Run: headless pygame with SDL's dummy video driver; simulated clock (each Clock.tick advances the game by its frame time, no real sleeping); random seed 0; keys injected as events and as key.get_pressed() state; no mouse input.
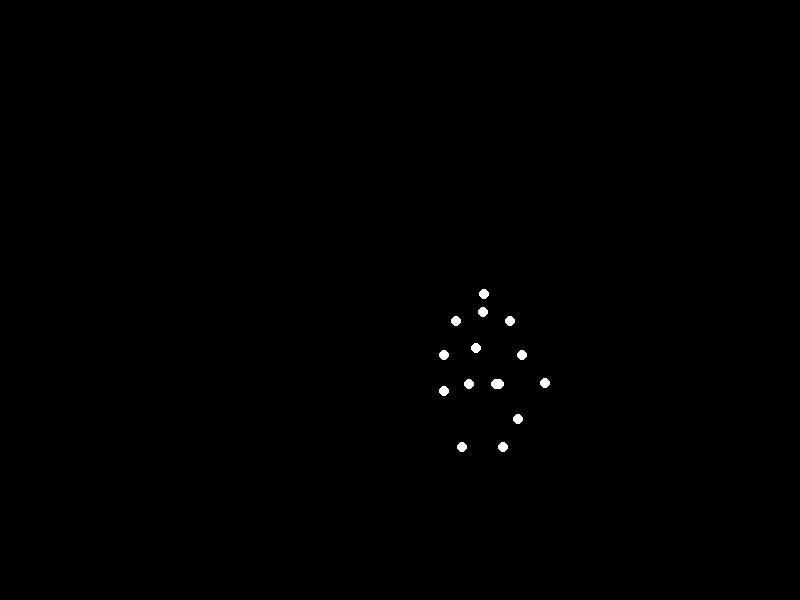
Frame 1 of 4 · flips 1–60 · no input
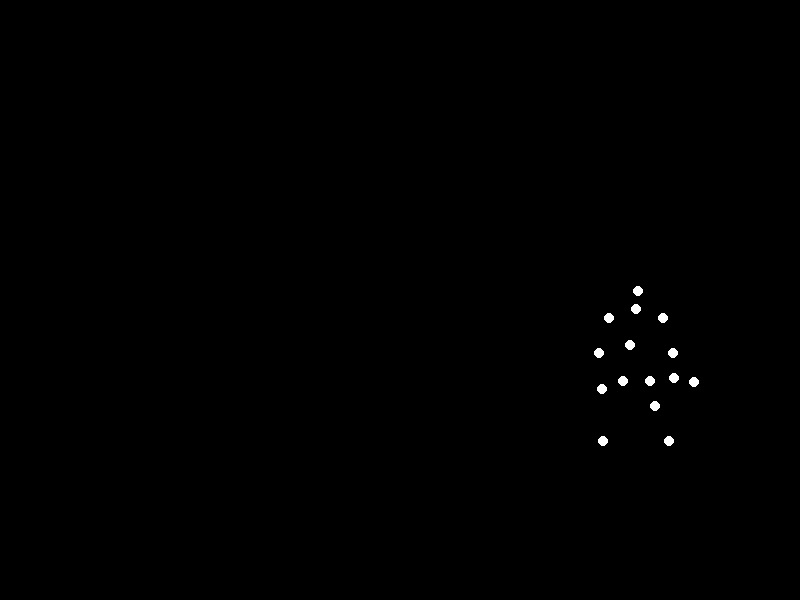
Frame 2 of 4 · flips 61–180 · tapped SPACE, RETURN · held RIGHT (→), D
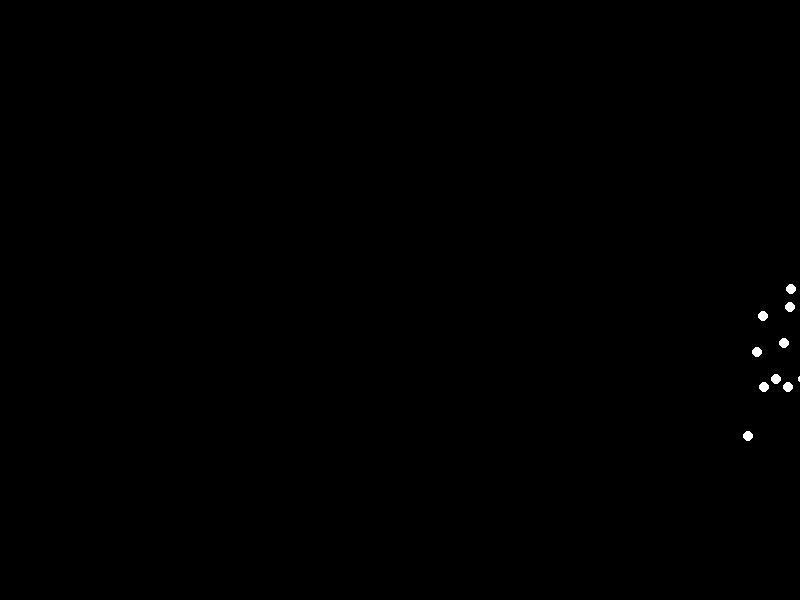
Frame 3 of 4 · flips 181–300 · held DOWN (↓), S
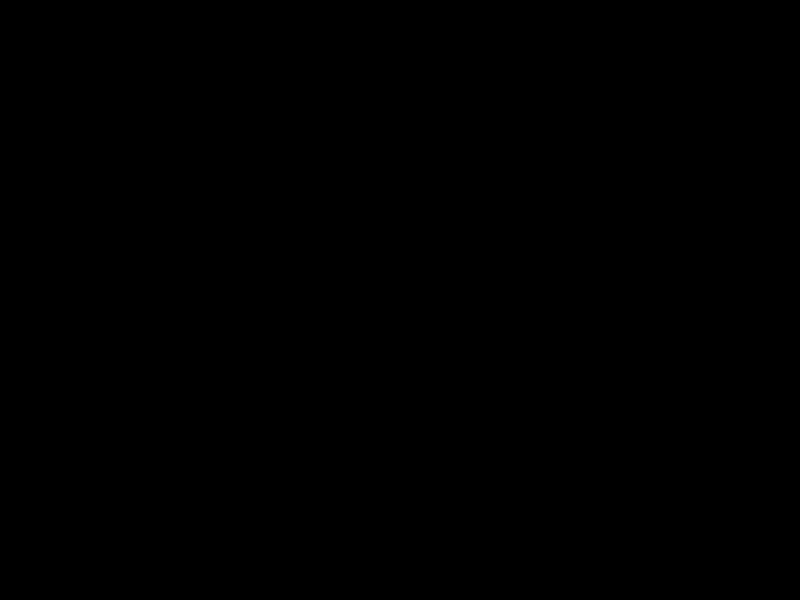
Frame 4 of 4 · flips 301–420 · held LEFT (←), A, UP (↑), W

The pygame program that drew these frames:


import pygame
import math

# Constants for the Pygame window and drawing
SCREEN_WIDTH = 800
SCREEN_HEIGHT = 600
FPS = 60
POINT_RADIUS = 5  # Size of each point-light
WHITE = (255, 255, 255)  # Color for the point-lights
BLACK = (0, 0, 0)      # Color for the background

# Joint indices for the 15 points, defining the human figure's structure.
# These indices map to specific elements in the 'self.points' list.
HEAD = 0
NECK = 1
L_SHOULDER = 2
R_SHOULDER = 3
L_ELBOW = 4
R_ELBOW = 5
MID_TORSO = 6  # Represents the center of the spine, roughly chest level
L_WRIST = 7
R_WRIST = 8
L_HIP = 9
R_HIP = 10
L_KNEE = 11
R_KNEE = 12
L_ANKLE = 13
R_ANKLE = 14

class Person:
    """
    Represents a human figure as a collection of 15 point-lights and
    animates it to simulate a running motion.
    """
    def __init__(self, start_x, start_y):
        """
        Initializes the Person object.

        Args:
            start_x (int): The initial X coordinate for the center of the person.
            start_y (int): The initial Y coordinate for the center of the person.
        """
        self.start_x = start_x
        self.start_y = start_y
        self.points = [(0, 0) for _ in range(15)]  # List to store (x, y) coordinates for each point
        self.time = 0.0  # Accumulator for animation time

        # Animation speed and horizontal movement
        self.speed = 1.0  # Overall animation speed factor
        self.running_speed_horiz = 80  # Horizontal speed of the figure in pixels per second

        # Biomechanical parameters, tuned to represent a "sadwoman with light weight".
        # This involves slightly smaller proportions, less energetic movements,
        # and a more subdued posture.
        self.body_height_scale = 0.9  # Makes the figure slightly shorter/lighter build
        self.torso_height = 80 * self.body_height_scale
        self.shoulder_width = 30 * self.body_height_scale
        self.arm_length_upper = 40 * self.body_height_scale
        self.arm_length_lower = 40 * self.body_height_scale
        self.leg_length_upper = 70 * self.body_height_scale
        self.leg_length_lower = 70 * self.body_height_scale

        # Motion amplitudes and frequencies for running
        self.vertical_bob_amplitude = 8 * self.body_height_scale  # Vertical bounce (reduced for 'light weight')
        self.bob_freq = 3.5  # Cycles per second for the running gait

        self.arm_swing_amplitude = math.radians(20)  # Max angle for arm swing (reduced for 'sad')
        self.leg_swing_amplitude = math.radians(30)  # Max angle for leg swing (reduced for 'light weight')
        self.knee_bend_amplitude = math.radians(60)  # Max knee bend during swing from a straight leg position

        # "Sad" posture adjustments
        self.head_down_angle_offset = math.radians(10)  # Additional angle for head tilt downwards
        self.torso_forward_lean_angle = math.radians(5)  # Overall slight forward lean for the torso

    def update(self, dt):
        """
        Updates the position of all 15 point-lights based on the running animation.

        Args:
            dt (float): Time elapsed since the last frame in seconds.
        """
        self.time += dt * self.speed

        # Calculate the base position for the entire figure, which moves horizontally
        # and bobs vertically (to simulate running gait).
        main_x = self.start_x + (self.time * self.running_speed_horiz) % SCREEN_WIDTH
        main_y = self.start_y + self.vertical_bob_amplitude * math.sin(self.time * self.bob_freq)

        # Apply overall forward lean to the torso and head.
        # This shifts the upper body points slightly forward and down relative to the hips.
        # These offsets are used for the fixed body parts (torso, neck, head).
        lean_x_offset_torso = self.torso_height * math.sin(self.torso_forward_lean_angle)
        lean_y_offset_torso = self.torso_height * (1 - math.cos(self.torso_forward_lean_angle))

        # MID_TORSO is the central anchor point for the upper body.
        self.points[MID_TORSO] = (main_x, main_y)

        # Neck and Head positions relative to MID_TORSO, incorporating the forward lean.
        neck_rel_y = -self.torso_height / 2 + lean_y_offset_torso
        neck_rel_x = lean_x_offset_torso
        self.points[NECK] = (self.points[MID_TORSO][0] + neck_rel_x, self.points[MID_TORSO][1] + neck_rel_y)

        # Head position relative to Neck, with an additional "sad" tilt downwards.
        head_len_from_neck = 20 * self.body_height_scale
        # Calculate the base angle of the neck from vertical due to torso's lean.
        base_neck_angle = -self.torso_forward_lean_angle  # Negative as it's leaning forward (left rotation on Cartesian plane)
        head_final_angle = base_neck_angle + self.head_down_angle_offset # Add the "sad" tilt
        self.points[HEAD] = (self.points[NECK][0] + head_len_from_neck * math.sin(head_final_angle),
                             self.points[NECK][1] - head_len_from_neck * math.cos(head_final_angle)) # Y decreases upwards, so -cos for head above neck

        # Shoulders position relative to MID_TORSO, following the torso's lean.
        shoulder_y_offset = neck_rel_y + 10 * self.body_height_scale
        self.points[L_SHOULDER] = (self.points[MID_TORSO][0] + neck_rel_x - self.shoulder_width, self.points[MID_TORSO][1] + shoulder_y_offset)
        self.points[R_SHOULDER] = (self.points[MID_TORSO][0] + neck_rel_x + self.shoulder_width, self.points[MID_TORSO][1] + shoulder_y_offset)

        # Hips position relative to MID_TORSO, following the torso's lean.
        hip_y_offset = self.torso_height / 2 + lean_y_offset_torso
        hip_x_offset = lean_x_offset_torso
        self.points[L_HIP] = (self.points[MID_TORSO][0] + hip_x_offset - self.shoulder_width / 2, self.points[MID_TORSO][1] + hip_y_offset)
        self.points[R_HIP] = (self.points[MID_TORSO][0] + hip_x_offset + self.shoulder_width / 2, self.points[MID_TORSO][1] + hip_y_offset)


        # Arm motion calculations
        # Arms swing in opposition to legs. A phase offset makes them look natural.
        arm_swing_offset_phase = self.time * self.bob_freq
        arm_angle_left = self.arm_swing_amplitude * math.sin(arm_swing_offset_phase + math.pi / 2) # Starts slightly forward
        arm_angle_right = self.arm_swing_amplitude * math.sin(arm_swing_offset_phase - math.pi / 2) # Starts slightly backward

        # Left Arm: Elbow and Wrist positions
        sx, sy = self.points[L_SHOULDER]
        el_x = sx + self.arm_length_upper * math.sin(arm_angle_left)
        el_y = sy + self.arm_length_upper * math.cos(arm_angle_left)
        self.points[L_ELBOW] = (el_x, el_y)
        # Wrist rotates around elbow with a constant bend (forearm_bend_angle).
        forearm_bend_angle = math.radians(20) 
        wrist_angle_left = arm_angle_left + forearm_bend_angle
        wx = el_x + self.arm_length_lower * math.sin(wrist_angle_left)
        wy = el_y + self.arm_length_lower * math.cos(wrist_angle_left)
        self.points[L_WRIST] = (wx, wy)

        # Right Arm: Elbow and Wrist positions (mirrored from left arm)
        sx, sy = self.points[R_SHOULDER]
        el_x = sx + self.arm_length_upper * math.sin(arm_angle_right)
        el_y = sy + self.arm_length_upper * math.cos(arm_angle_right)
        self.points[R_ELBOW] = (el_x, el_y)
        wrist_angle_right = arm_angle_right + forearm_bend_angle
        wx = el_x + self.arm_length_lower * math.sin(wrist_angle_right)
        wy = el_y + self.arm_length_lower * math.cos(wrist_angle_right)
        self.points[R_WRIST] = (wx, wy)


        # Leg motion calculations
        leg_swing_offset_phase = self.time * self.bob_freq
        # Thigh angle relative to vertical. Left leg forward when right leg is back.
        thigh_angle_left = self.leg_swing_amplitude * math.sin(leg_swing_offset_phase)
        thigh_angle_right = self.leg_swing_amplitude * math.sin(leg_swing_offset_phase + math.pi)

        # Knee bend factor: Knee bends most when leg is under the body (mid-swing/mid-stance).
        # This uses a doubled frequency cosine wave, peaking at 1 (max bend) and dipping at 0 (min bend).
        knee_bend_factor = 0.5 + 0.5 * math.cos(leg_swing_offset_phase * 2)

        # Left Leg: Knee and Ankle positions
        hx, hy = self.points[L_HIP]
        # Knee: rotates around hip
        k_x = hx + self.leg_length_upper * math.sin(thigh_angle_left)
        k_y = hy + self.leg_length_upper * math.cos(thigh_angle_left)
        self.points[L_KNEE] = (k_x, k_y)
        # Ankle: lower leg angle relative to thigh, adjusted by knee bend.
        # (math.pi - current_knee_bend) makes the lower leg segment angle from the upper leg segment.
        current_knee_bend_left = self.knee_bend_amplitude * knee_bend_factor
        ankle_angle_from_vertical_left = thigh_angle_left + (math.pi - current_knee_bend_left)
        ax = k_x + self.leg_length_lower * math.sin(ankle_angle_from_vertical_left)
        ay = k_y + self.leg_length_lower * math.cos(ankle_angle_from_vertical_left)
        self.points[L_ANKLE] = (ax, ay)

        # Right Leg: Knee and Ankle positions (opposite phase to left leg)
        hx, hy = self.points[R_HIP]
        k_x = hx + self.leg_length_upper * math.sin(thigh_angle_right)
        k_y = hy + self.leg_length_upper * math.cos(thigh_angle_right)
        self.points[R_KNEE] = (k_x, k_y)
        current_knee_bend_right = self.knee_bend_amplitude * (0.5 + 0.5 * math.cos(leg_swing_offset_phase * 2 + math.pi)) # Opposing knee bend factor
        ankle_angle_from_vertical_right = thigh_angle_right + (math.pi - current_knee_bend_right)
        ax = k_x + self.leg_length_lower * math.sin(ankle_angle_from_vertical_right)
        ay = k_y + self.leg_length_lower * math.cos(ankle_angle_from_vertical_right)
        self.points[R_ANKLE] = (ax, ay)

    def draw(self, screen):
        """
        Draws the 15 point-lights on the Pygame screen.

        Args:
            screen (pygame.Surface): The Pygame surface to draw on.
        """
        for x, y in self.points:
            # Draw each point as a white circle on the black background
            pygame.draw.circle(screen, WHITE, (int(x), int(y)), POINT_RADIUS)


def main():
    """
    Main function to initialize Pygame, create the animation, and run the game loop.
    """
    pygame.init()
    screen = pygame.display.set_mode((SCREEN_WIDTH, SCREEN_HEIGHT))
    pygame.display.set_caption("Biological Motion Stimulus - Running Sadwoman")
    clock = pygame.time.Clock()

    # Create the Person object, starting in the center of the screen, slightly lower.
    person = Person(SCREEN_WIDTH / 2, SCREEN_HEIGHT / 2 + 50)

    running = True
    while running:
        # Calculate time elapsed since last frame for smooth, frame-rate independent animation.
        dt = clock.tick(FPS) / 1000.0  # dt in seconds

        # Event handling
        for event in pygame.event.get():
            if event.type == pygame.QUIT:
                running = False

        # Update the person's position for the current frame
        person.update(dt)

        # Drawing
        screen.fill(BLACK)  # Fill the background with solid black
        person.draw(screen)  # Draw the point-light figure
        pygame.display.flip()  # Update the full display surface to the screen

    pygame.quit()

if __name__ == "__main__":
    main()
